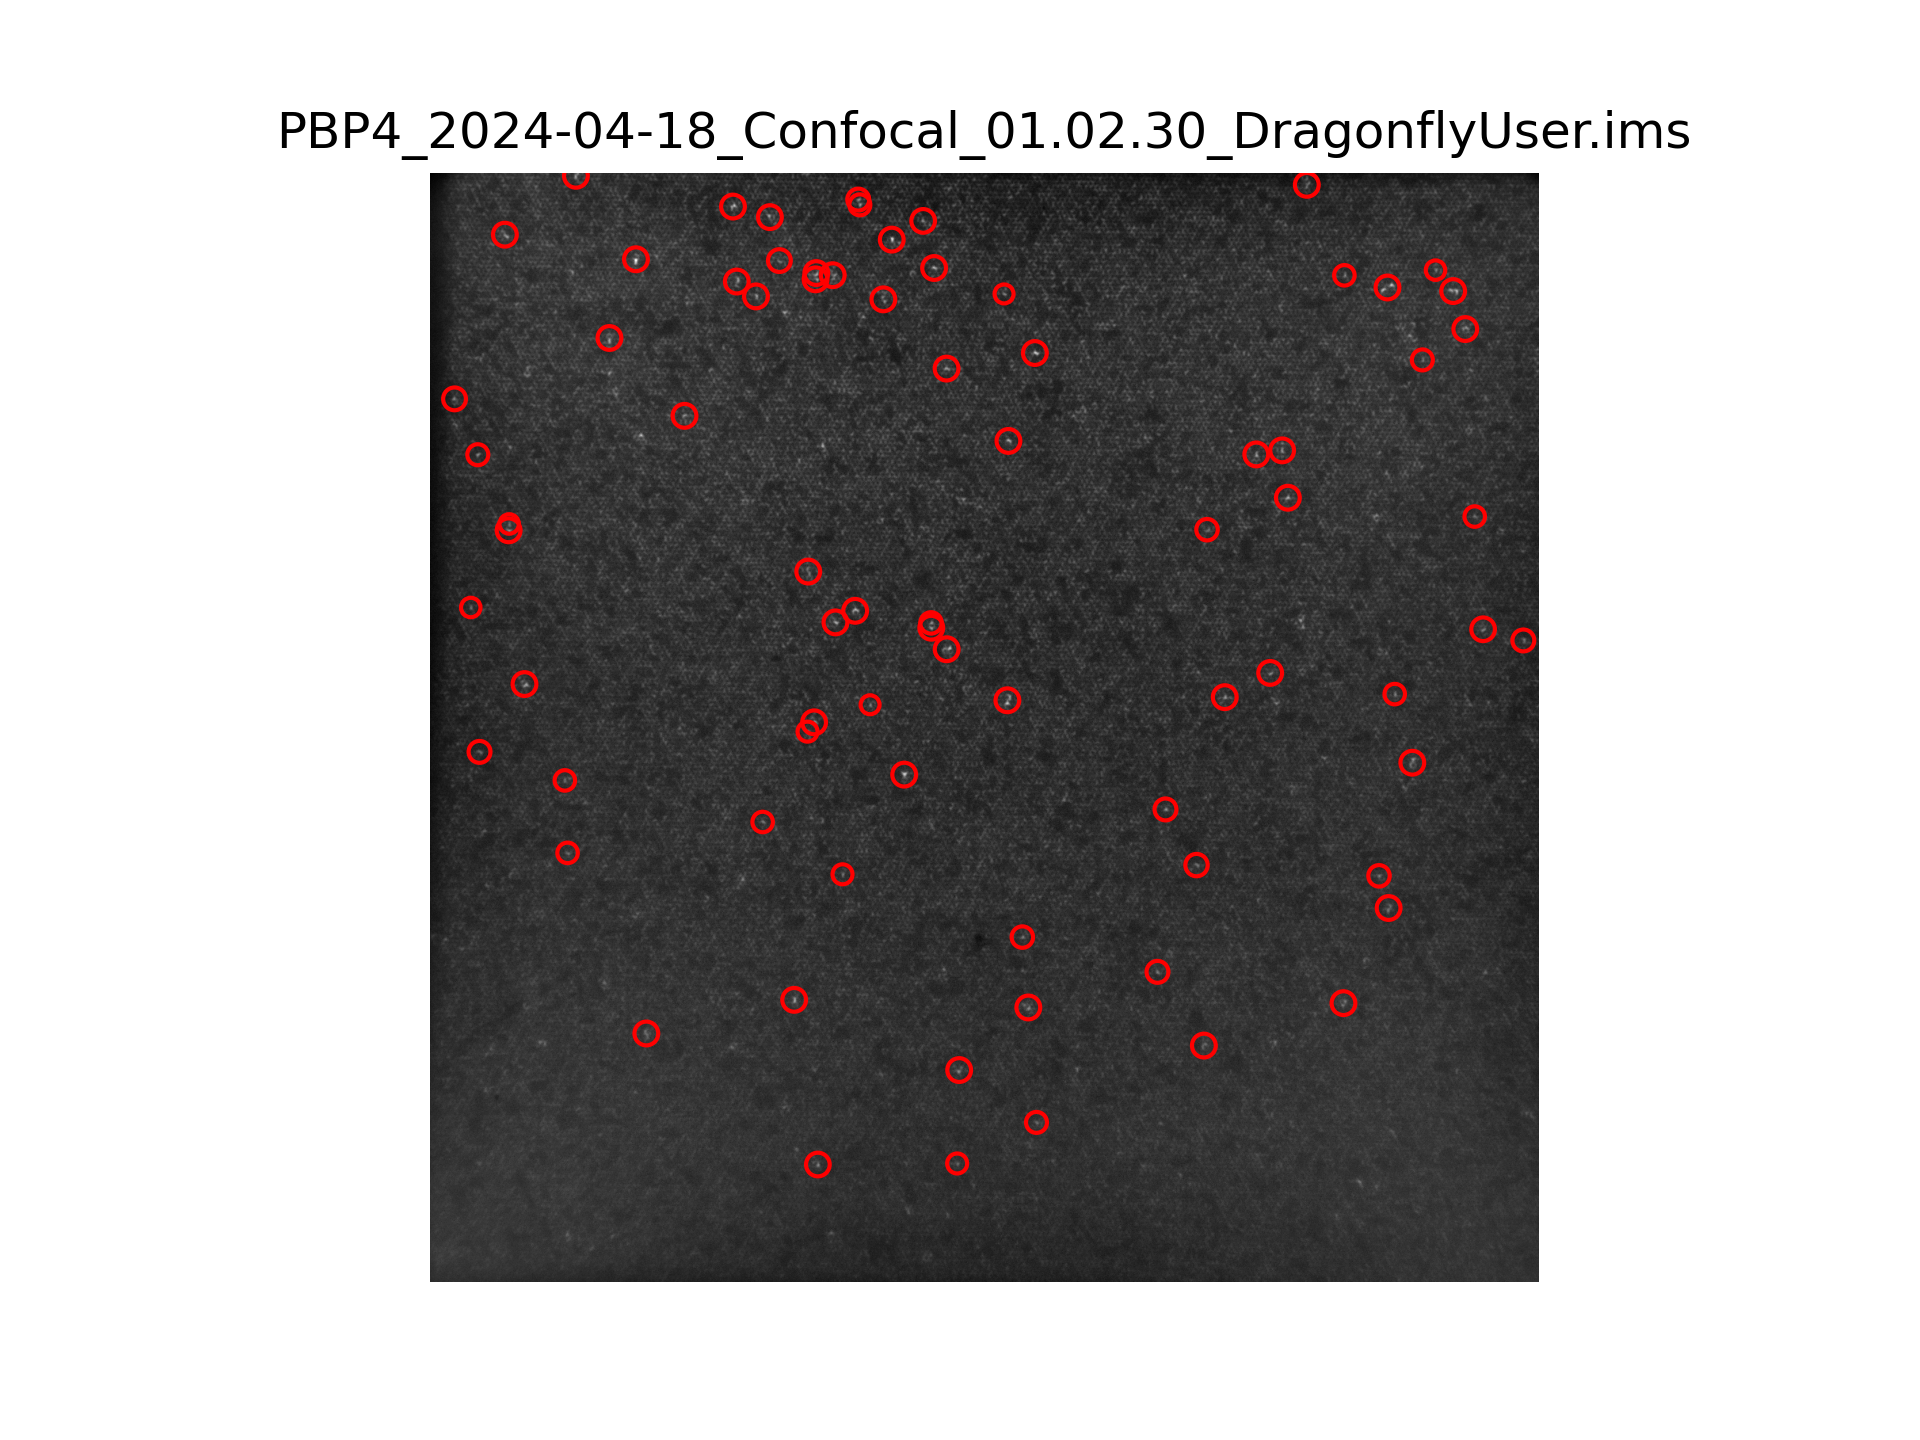

The file beside this chart, header and first rows:
Centroid X, Centroid Y, Area, Eccentricity, Mean Intensity, Max Intensity
147.3, 489.8, 28.0, 0.636, 214.9, 255.0
148.7, 665.6, 20.0, 0.608, 200.4, 255.0
200.5, 765.8, 22.0, 0.643, 199.5, 255.0
266.6, 668.2, 40.0, 0.902, 205.3, 255.0
297.5, 977.1, 37.0, 0.808, 198.6, 255.0
312.8, 273.2, 50.0, 0.866, 198.9, 255.0
345.6, 755.5, 36.0, 0.857, 200.9, 255.0
351.1, 1153, 42.0, 0.906, 202.9, 255.0
355.3, 459.8, 43.0, 0.727, 216.2, 255.0
390.6, 918.5, 24.0, 0.726, 201.9, 255.0
434.5, 747.9, 23.0, 0.671, 207.5, 255.0
471.2, 1210, 46.0, 0.91, 204.3, 255.0
511.8, 1198, 23.0, 0.765, 208.5, 255.0
513.8, 520.9, 20.0, 0.752, 202.2, 255.0
525.4, 967.8, 25.0, 0.831, 207.8, 255.0
540.8, 173.7, 21.0, 0.795, 198.9, 255.0
579.8, 420.0, 21.0, 0.769, 208.6, 255.0
595.7, 928.7, 24.0, 0.491, 214.7, 255.0
632.3, 170.3, 21.0, 0.815, 202.8, 255.0
639.6, 598.7, 56.0, 0.756, 215.5, 255.0
654.6, 1240, 80.0, 0.854, 204.3, 255.0
668.3, 62.54, 24.0, 0.852, 211, 255.0
693.9, 476.7, 20.0, 0.765, 208.3, 255.0
705.7, 485.0, 29.0, 0.703, 213.2, 255.0
733.5, 729, 90.0, 0.934, 213, 255.0
727.8, 555.7, 18.0, 0.699, 207.8, 255.0
737.4, 1003, 30.0, 0.554, 212.2, 255.0
741.3, 1218, 21.0, 0.794, 217.2, 255.0
754, 119.3, 64.0, 0.718, 207.6, 255.0
768, 1061, 32.0, 0.768, 200.2, 255.0
797.9, 652.4, 70.0, 0.861, 212.5, 255.0
809, 1380, 24.0, 0.849, 208.6, 255.0
823.1, 1330, 28.0, 0.801, 208.2, 255.0
825.1, 632.9, 31.0, 0.641, 200.8, 255.0
831.8, 512, 33.0, 0.72, 217.5, 255.0
831.2, 632.6, 23.0, 0.651, 208.9, 255.0
846.5, 536.8, 55.0, 0.566, 221.4, 255.0
850.6, 51.47, 19.0, 0.681, 203.1, 255.0
896, 477.6, 42.0, 0.946, 199.4, 255.0
948.1, 99.27, 33.0, 0.732, 215.2, 255.0
948.9, 981.1, 23.0, 0.796, 200.7, 255.0
956.1, 100.0, 19.0, 0.852, 208.8, 255.0
965.5, 1319, 21.0, 0.822, 198.8, 255.0
989.2, 1083, 41.0, 0.808, 211.4, 255.0
1044, 60.36, 22.0, 0.704, 221.7, 255.0
1044, 1043, 32.0, 0.756, 218.5, 255.0
1049, 1076, 31.0, 0.793, 215.3, 255.0
1061, 730.4, 34.0, 0.722, 219.9, 255.0
1093, 321.4, 30.0, 0.756, 216.9, 255.0
1114, 31.0, 26.0, 0.788, 203.6, 255.0
1152, 652.2, 36.0, 0.75, 217.7, 255.0
1163, 1253, 22.0, 0.747, 200, 255.0
1172, 763.7, 44.0, 0.854, 222.9, 255.0
1191, 226.6, 78.0, 0.808, 200.7, 255.0
1202, 1307, 55.0, 0.658, 203.8, 255.0
1240, 572.4, 43.0, 0.882, 206.7, 255.0
1243, 411.6, 30.0, 0.739, 210.5, 255.0
1247, 724.8, 18.0, 0.789, 206.9, 255.0
1250, 1292, 75.0, 0.884, 221.4, 255.0
1255, 1209, 96.0, 0.917, 206.6, 255.0
... 18 more rows
